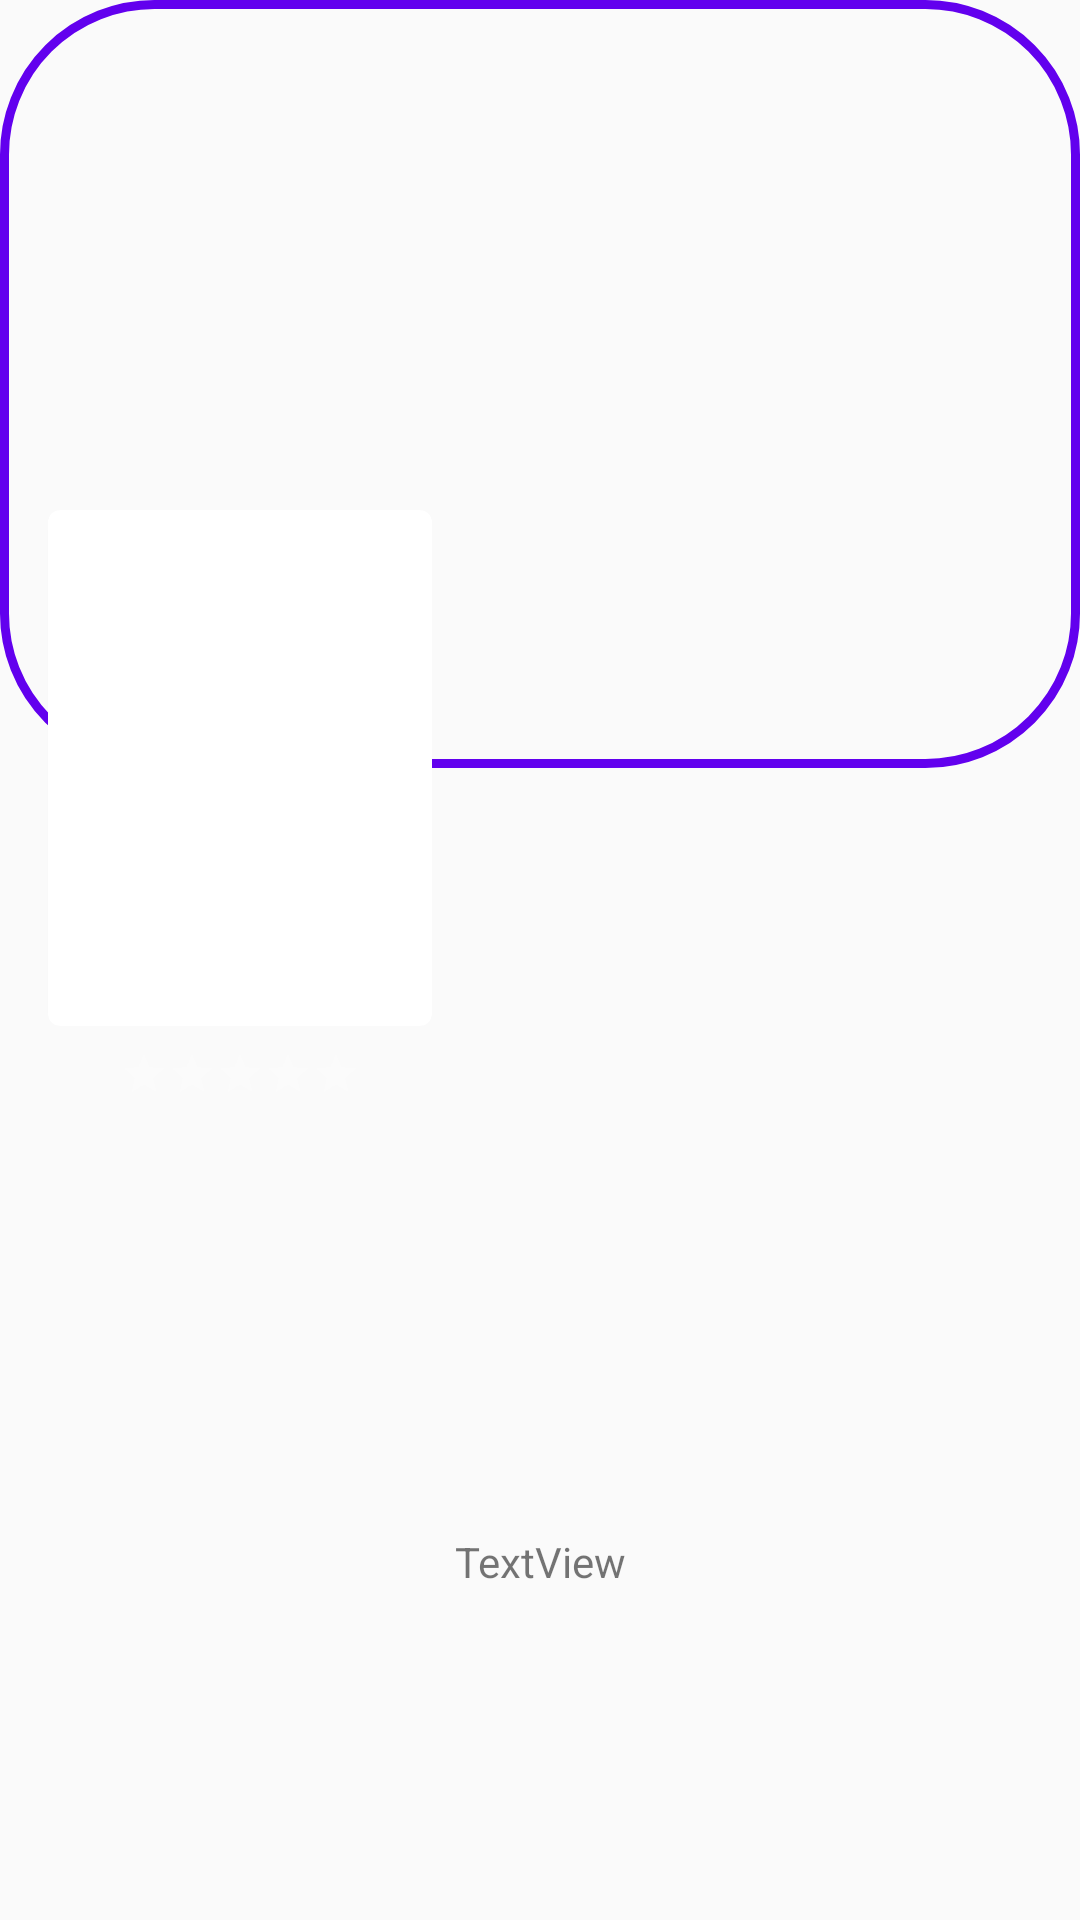

Produce the Android XML layout that renders to this screen, including the resource entries it uses.
<!-- AndroidManifest.xml: application theme Theme.ProjetKotlinMOVIE -->
<!-- res/layout/activity_movie_details.xml -->
<androidx.core.widget.NestedScrollView xmlns:android="http://schemas.android.com/apk/res/android"
    xmlns:app="http://schemas.android.com/apk/res-auto"
    xmlns:tools="http://schemas.android.com/tools"
    android:layout_width="match_parent"
    android:layout_height="match_parent"
    android:fillViewport="true">

    <androidx.constraintlayout.widget.ConstraintLayout
        android:layout_width="match_parent"
        android:layout_height="wrap_content">

        <ImageView
            android:id="@+id/movie_backdrop"
            android:layout_width="0dp"
            android:layout_height="0dp"
            android:background="@drawable/round_outline"
            app:layout_constraintBottom_toBottomOf="@+id/backdrop_guideline"
            app:layout_constraintEnd_toEndOf="parent"
            app:layout_constraintStart_toStartOf="parent"
            app:layout_constraintTop_toTopOf="parent" />

        <androidx.cardview.widget.CardView
            android:id="@+id/movie_poster_card"
            android:layout_width="128dp"
            android:layout_height="172dp"
            android:layout_marginStart="16dp"
            android:layout_marginEnd="8dp"
            app:cardCornerRadius="4dp"
            app:layout_constraintBottom_toBottomOf="@+id/backdrop_guideline"
            app:layout_constraintStart_toStartOf="parent"
            app:layout_constraintTop_toBottomOf="@id/backdrop_guideline">

            <ImageView
                android:id="@+id/movie_poster"
                android:layout_width="match_parent"
                android:layout_height="match_parent"/>

        </androidx.cardview.widget.CardView>

        <androidx.constraintlayout.widget.Guideline
            android:id="@+id/backdrop_guideline"
            android:layout_width="wrap_content"
            android:layout_height="wrap_content"
            android:orientation="horizontal"
            app:layout_constraintGuide_percent="0.4" />

        <TextView
            android:id="@+id/movie_title"
            android:layout_width="0dp"
            android:layout_height="wrap_content"
            android:layout_marginStart="16dp"
            android:layout_marginTop="16dp"
            android:layout_marginEnd="16dp"
            android:textColor="@android:color/white"
            android:textSize="18sp"
            android:textStyle="bold"
            app:layout_constraintEnd_toEndOf="parent"
            app:layout_constraintStart_toEndOf="@+id/movie_poster_card"
            app:layout_constraintTop_toBottomOf="@+id/backdrop_guideline" />

        <TextView
            android:id="@+id/movie_release_date"
            android:layout_width="wrap_content"
            android:layout_height="wrap_content"
            android:textColor="#757575"
            android:textSize="12sp"
            app:layout_constraintStart_toStartOf="@+id/movie_title"
            app:layout_constraintTop_toBottomOf="@+id/movie_title" />

        <androidx.constraintlayout.widget.Barrier
            android:id="@+id/movie_poster_title_barrier"
            android:layout_width="wrap_content"
            android:layout_height="wrap_content"
            app:barrierDirection="bottom"
            app:constraint_referenced_ids="movie_rating,movie_release_date" />

        <TextView
            android:id="@+id/movie_overview"
            android:layout_width="match_parent"
            android:layout_height="wrap_content"
            android:layout_marginStart="16dp"
            android:layout_marginTop="16dp"
            android:layout_marginEnd="16dp"
            app:layout_constraintEnd_toEndOf="parent"
            app:layout_constraintStart_toStartOf="parent"
            app:layout_constraintTop_toBottomOf="@+id/movie_poster_title_barrier" />

        <RatingBar
            android:id="@+id/movie_rating"
            style="@style/Widget.AppCompat.RatingBar.Small"
            android:layout_width="wrap_content"
            android:layout_height="wrap_content"
            android:layout_marginTop="8dp"
            app:layout_constraintEnd_toEndOf="@+id/movie_poster_card"
            app:layout_constraintStart_toStartOf="@+id/movie_poster_card"
            app:layout_constraintTop_toBottomOf="@+id/movie_poster_card" />

        <TextView
            android:id="@+id/movie_id"
            android:layout_width="wrap_content"
            android:layout_height="wrap_content"
            android:text="TextView"
            app:layout_constraintBottom_toBottomOf="parent"
            app:layout_constraintEnd_toEndOf="parent"
            app:layout_constraintStart_toStartOf="parent"
            app:layout_constraintTop_toBottomOf="@+id/movie_overview" />
    </androidx.constraintlayout.widget.ConstraintLayout>
</androidx.core.widget.NestedScrollView>
<!-- resources referenced by this layout -->
<resources>
  <!-- drawable round_outline (drawable) -->
  <?xml version="1.0" encoding="utf-8"?>
  <shape xmlns:android="http://schemas.android.com/apk/res/android" android:shape="rectangle">
      <stroke android:width="3dp"
          android:color="@color/colorPrimary"/>
      <corners
          android:radius="50dp"/>
  </shape>
  <style name="Theme.ProjetKotlinMOVIE" parent="Theme.AppCompat.DayNight.NoActionBar">
          
          <item name="colorPrimary">@color/colorPrimary</item>
          <item name="colorPrimaryDark">@color/colorPrimaryDark</item>
          <item name="colorAccent">@color/colorAccent</item>
          <item name="android:textColorPrimary">@android:color/white</item>
          <item name="android:textColorSecondary">@android:color/white</item>
      </style>
  <!-- not gathered from this repository: default colours our renderer supplied (Android Studio template values) -->
  <color name="colorPrimary">#FF6200EE</color>
  <color name="colorPrimaryDark">#FF3700B3</color>
  <color name="colorAccent">#FF03DAC5</color>
</resources>
